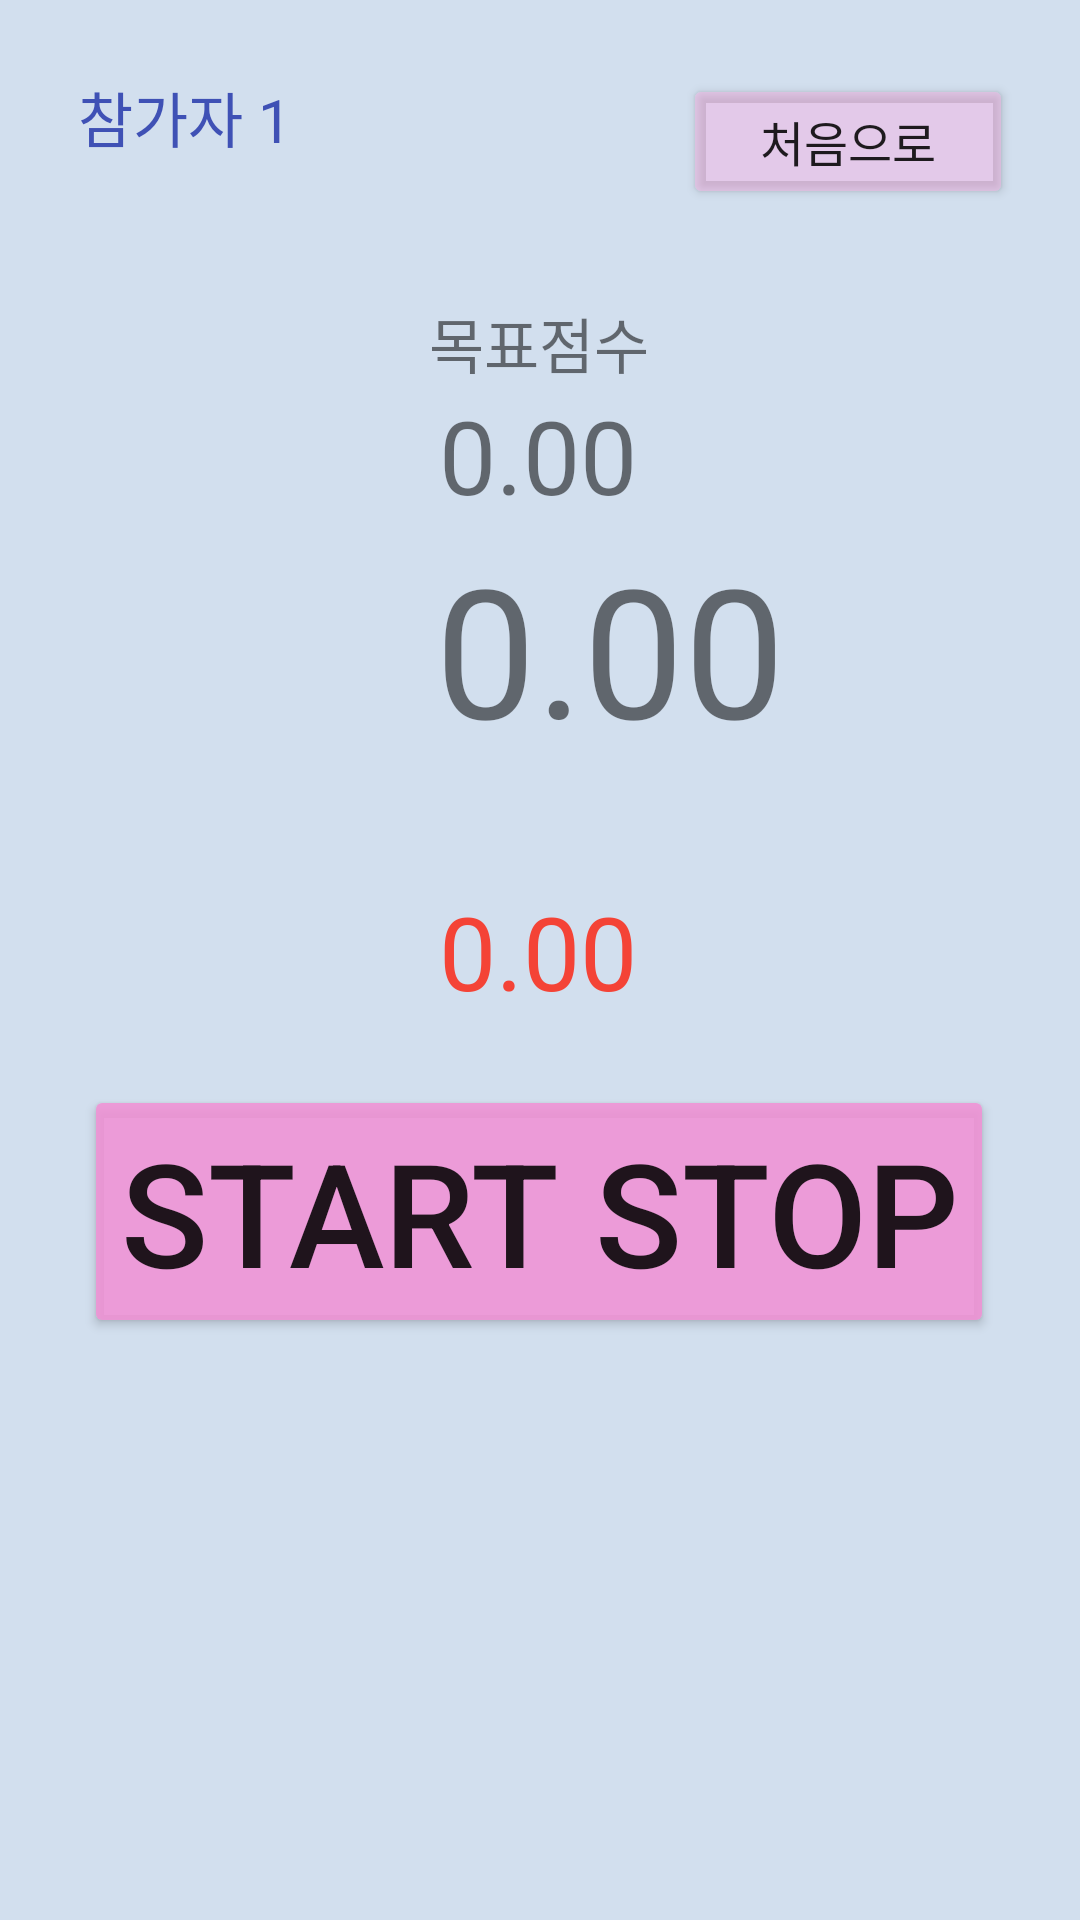

The Android layout XML behind this screen, and the referenced resources:
<!-- AndroidManifest.xml: application theme Theme.Practice02 -->
<!-- res/layout/activity_main.xml -->
<?xml version="1.0" encoding="utf-8"?>
<androidx.constraintlayout.widget.ConstraintLayout xmlns:android="http://schemas.android.com/apk/res/android"
    xmlns:app="http://schemas.android.com/apk/res-auto"
    xmlns:tools="http://schemas.android.com/tools"
    android:id="@+id/background_main"
    android:layout_width="match_parent"
    android:layout_height="match_parent"
    android:background="#C6C6D6EA"
    tools:context=".MainActivity">

    <TextView
        android:id="@+id/tv_StartName"
        android:layout_width="wrap_content"
        android:layout_height="wrap_content"
        android:layout_marginStart="145dp"
        android:text="0.00"
        android:textSize="60sp"
        app:layout_constraintBottom_toBottomOf="parent"
        app:layout_constraintStart_toStartOf="parent"
        app:layout_constraintTop_toTopOf="parent"
        app:layout_constraintVertical_bias="0.314" />

    <TextView
        android:id="@+id/tv_people"
        android:layout_width="wrap_content"
        android:layout_height="wrap_content"
        android:rotationX="0"
        android:text="참가자 1"
        android:textColor="#3F51B5"
        android:textSize="20sp"
        app:layout_constraintBottom_toBottomOf="parent"
        app:layout_constraintEnd_toEndOf="parent"
        app:layout_constraintHorizontal_bias="0.09"
        app:layout_constraintStart_toStartOf="parent"
        app:layout_constraintTop_toTopOf="parent"
        app:layout_constraintVertical_bias="0.04000002" />

    <TextView
        android:id="@+id/tv_number"
        android:layout_width="wrap_content"
        android:layout_height="wrap_content"
        android:text="0.00"
        android:textColor="#F44336"
        android:textSize="34sp"
        app:layout_constraintBottom_toTopOf="@+id/btn_mainStart"
        app:layout_constraintEnd_toEndOf="parent"
        app:layout_constraintHorizontal_bias="0.498"
        app:layout_constraintStart_toStartOf="parent"
        app:layout_constraintTop_toTopOf="parent"
        app:layout_constraintVertical_bias="0.93" />

    <TextView
        android:id="@+id/tv_random"
        android:layout_width="wrap_content"
        android:layout_height="wrap_content"
        android:text="0.00"
        android:textSize="34sp"
        app:layout_constraintBottom_toBottomOf="parent"
        app:layout_constraintEnd_toEndOf="parent"
        app:layout_constraintHorizontal_bias="0.498"
        app:layout_constraintStart_toStartOf="parent"
        app:layout_constraintTop_toTopOf="parent"
        app:layout_constraintVertical_bias="0.217" />

    <TextView
        android:id="@+id/tv_randomName"
        android:layout_width="wrap_content"
        android:layout_height="wrap_content"
        android:text="목표점수"
        android:textSize="20sp"
        app:layout_constraintBottom_toTopOf="@+id/tv_random"
        app:layout_constraintEnd_toEndOf="@+id/tv_random"
        app:layout_constraintHorizontal_bias="0.498"
        app:layout_constraintStart_toStartOf="@+id/tv_random"
        app:layout_constraintTop_toTopOf="parent"
        app:layout_constraintVertical_bias="1.0" />

    <Button
        android:id="@+id/btn_mainStart"
        android:layout_width="wrap_content"
        android:layout_height="wrap_content"
        android:layout_marginTop="1dp"
        android:backgroundTint="#DFF192D5"
        android:text="start stop"
        android:textSize="48sp"
        app:layout_constraintBottom_toBottomOf="parent"
        app:layout_constraintEnd_toEndOf="parent"
        app:layout_constraintHorizontal_bias="0.494"
        app:layout_constraintStart_toStartOf="parent"
        app:layout_constraintTop_toTopOf="parent"
        app:layout_constraintVertical_bias="0.65" />

    <Button
        android:id="@+id/btn_Back"
        android:layout_width="110dp"
        android:layout_height="45dp"
        android:layout_marginTop="1dp"
        android:backgroundTint="#6FF8ACE2"
        android:text="처음으로"
        android:textSize="16sp"
        app:layout_constraintBottom_toBottomOf="parent"
        app:layout_constraintEnd_toEndOf="parent"
        app:layout_constraintHorizontal_bias="0.91"
        app:layout_constraintStart_toStartOf="parent"
        app:layout_constraintTop_toTopOf="parent"
        app:layout_constraintVertical_bias="0.04000002" />

</androidx.constraintlayout.widget.ConstraintLayout>
<!-- resources referenced by this layout -->
<resources>
  <style name="Theme.Practice02" parent="Theme.MaterialComponents.DayNight.DarkActionBar">
          
          <item name="colorPrimary">@color/purple_500</item>
          <item name="colorPrimaryVariant">@color/purple_700</item>
          <item name="colorOnPrimary">@color/white</item>
          
          <item name="colorSecondary">@color/teal_200</item>
          <item name="colorSecondaryVariant">@color/teal_700</item>
          <item name="colorOnSecondary">@color/black</item>
          
          <item name="android:statusBarColor">?attr/colorPrimaryVariant</item>
          
  
          <item name="windowActionBar">false</item>
          <item name="windowNoTitle">true</item>
          <item name="android:windowFullscreen">true</item>
  
      </style>
  <!-- not gathered from this repository: default colours our renderer supplied (Android Studio template values) -->
  <color name="purple_500">#FF6200EE</color>
  <color name="purple_700">#FF3700B3</color>
  <color name="teal_200">#FF03DAC5</color>
  <color name="teal_700">#FF018786</color>
  <color name="black">#FF000000</color>
  <color name="white">#FFFFFFFF</color>
</resources>
